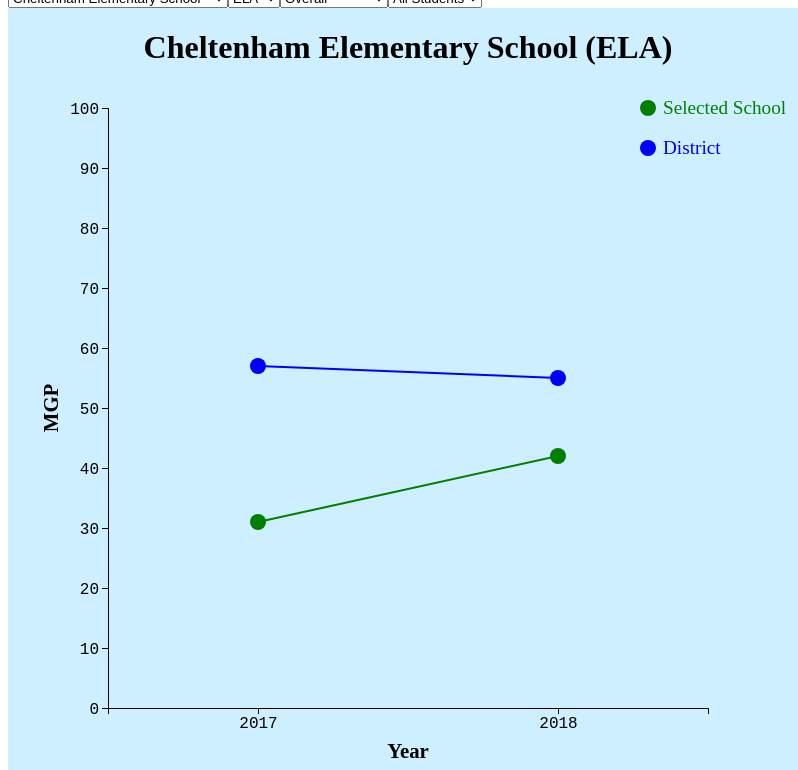
D3 v4 page, settled after 480 driven frames (8 s of simulated time); the page loaded 1 data file(s).


d3.csv("data/CMAS.csv",function(error,data){

  data=data.filter(function(d){
    return (d["MGP (2017)"]!="")&&(d["MGP (2018)"]!="")
  })
  d3.select("#getInfo")
    .append("select")
    .attr("id","schoolsDD")
  d3.select("#getInfo")
    .append("select")
    .attr("id","subjectsDD")
  d3.select("#getInfo")
    .append("select")
    .attr("id","fgcDD")
  d3.select("#getInfo")
    .append("select")
    .attr("id","fgDD")

  schoolDict={
    "Cheltenham Elementary School":"Elementary",
    "College View Elementary School":"Elementary",
    "Trevista at Horace Mann":"Elementary",
    "Valverde Elementary School":"Elementary",
    "Hill Campus of Arts and Sciences":"Middle",
    "Skinner Middle School":"Middle",
    "North High School":"High"
}
  schools=["Cheltenham Elementary School","College View Elementary School","Trevista at Horace Mann","Valverde Elementary School","Hill Campus of Arts and Sciences","Skinner Middle School","North High School"]
  schoolsDD=d3.select("#schoolsDD")
  schoolsDD.selectAll("option")
       .data(schools)
       .enter()
       .append("option")
       .attr("value",function(d){
         return d;
       })
       .text(function(d){
         return d;
       })
  subjects=["ELA","Math"]
  subjectsDD=d3.select("#subjectsDD")
  subjectsDD.selectAll("option")
       .data(subjects)
       .enter()
       .append("option")
       .attr("value",function(d){
         return d;
       })
       .text(function(d){
         return d;
       })
  selected_school=schoolsDD.property("value")
  selected_subject=subjectsDD.property("value")
  filtered=data.filter(function(d){return (d["School Name"]==selected_school)&&(d["Skill Name"]==selected_subject)})
  filtered2=data.filter(function(d){return (d["School Name"]=="All Schools")&&(d["Skill Name"]==selected_subject)})

  fgc=[]
  for (var i=0;i<filtered.length;i++){
    if (!fgc.includes(filtered[i]["Focus Group Category"])){
      fgc.push(filtered[i]["Focus Group Category"])
    }
  }
  fgcDD=d3.select("#fgcDD")
  fgcDD.selectAll("option")
       .data(fgc)
       .enter()
       .append("option")
       .attr("value",function(d){
         return d;
       })
       .text(function(d){
         return d;
       })
  selected_fgc=fgcDD.property("value")
  filtered=filtered.filter(function(d){return (d["Focus Group Category"]==selected_fgc)})
  filtered2=filtered2.filter(function(d){return (d["Focus Group Category"]==selected_fgc)})

  fg=[]
  for (var i=0;i<filtered.length;i++){
    if (!fg.includes(filtered[i]["Focus Group"])){
      fg.push(filtered[i]["Focus Group"])
    }
  }
  fgDD=d3.select("#fgDD")
  fgDD.selectAll("option")
       .data(fg)
       .enter()
       .append("option")
       .attr("value",function(d){
         return d;
       })
       .text(function(d){
         return d;
       })
  selected_fg=fgcDD.property("value")
  filtered=filtered.filter(function(d){return (d["Focus Group Category"]==selected_fg)})
  filtered2=filtered2.filter(function(d){return (d["Focus Group Category"]==selected_fg)})
  make_graph(filtered,filtered2)
  d3.select("#schoolsDD").on("change",function(){
    selected_school=schoolsDD.property("value")
    selected_subject=subjectsDD.property("value")
    selected_fgc=fgcDD.property("value")
    selected_fg=fgDD.property("value")
    update_DropDowns(selected_school,selected_subject,selected_fgc)
    if(selected_fgc=="Overall"){
      filtered=data.filter(function(d){return (d["School Name"]==selected_school)&&(d["Skill Name"]==selected_subject)&&(d["Focus Group Category"]==selected_fgc)&&(d["Focus Group"]==selected_fg)})
      filtered2=data.filter(function(d){return (d["School Name"]=="All Schools")&&(d["Skill Name"]==selected_subject)&&(d["Focus Group Category"]=="Ed Level")&&(d["Focus Group"]==schoolDict[selected_school])})
    }
    else{
      filtered=data.filter(function(d){return (d["School Name"]==selected_school)&&(d["Skill Name"]==selected_subject)&&(d["Focus Group Category"]==selected_fgc)&&(d["Focus Group"]==selected_fg)})
      filtered2=data.filter(function(d){return (d["School Name"]=="All Schools")&&(d["Skill Name"]==selected_subject)&&(d["Focus Group Category"]==selected_fgc)&&(d["Focus Group"]==selected_fg)})
    }
    make_graph(filtered,filtered2)
  })
  d3.select("#subjectsDD").on("change",function(){
    selected_school=schoolsDD.property("value")
    selected_subject=subjectsDD.property("value")
    selected_fgc=fgcDD.property("value")
    selected_fg=fgDD.property("value")
    update_DropDowns(selected_school,selected_subject,selected_fgc)
    if(selected_fgc=="Overall"){
      filtered=data.filter(function(d){return (d["School Name"]==selected_school)&&(d["Skill Name"]==selected_subject)&&(d["Focus Group Category"]==selected_fgc)&&(d["Focus Group"]==selected_fg)})
      filtered2=data.filter(function(d){return (d["School Name"]=="All Schools")&&(d["Skill Name"]==selected_subject)&&(d["Focus Group Category"]=="Ed Level")&&(d["Focus Group"]==schoolDict[selected_school])})
    }
    else{
      filtered=data.filter(function(d){return (d["School Name"]==selected_school)&&(d["Skill Name"]==selected_subject)&&(d["Focus Group Category"]==selected_fgc)&&(d["Focus Group"]==selected_fg)})
      filtered2=data.filter(function(d){return (d["School Name"]=="All Schools")&&(d["Skill Name"]==selected_subject)&&(d["Focus Group Category"]==selected_fgc)&&(d["Focus Group"]==selected_fg)})
    }
    make_graph(filtered,filtered2)
  })
  d3.select("#fgcDD").on("change",function(){
    selected_school=schoolsDD.property("value")
    selected_subject=subjectsDD.property("value")
    selected_fgc=fgcDD.property("value")
    selected_fg=fgDD.property("value")
    update_last_DropDown(selected_fgc)
    if(selected_fgc=="Overall"){
      filtered=data.filter(function(d){return (d["School Name"]==selected_school)&&(d["Skill Name"]==selected_subject)&&(d["Focus Group Category"]==selected_fgc)&&(d["Focus Group"]==selected_fg)})
      filtered2=data.filter(function(d){return (d["School Name"]=="All Schools")&&(d["Skill Name"]==selected_subject)&&(d["Focus Group Category"]=="Ed Level")&&(d["Focus Group"]==schoolDict[selected_school])})
    }
    else{
      filtered=data.filter(function(d){return (d["School Name"]==selected_school)&&(d["Skill Name"]==selected_subject)&&(d["Focus Group Category"]==selected_fgc)&&(d["Focus Group"]==selected_fg)})
      filtered2=data.filter(function(d){return (d["School Name"]=="All Schools")&&(d["Skill Name"]==selected_subject)&&(d["Focus Group Category"]==selected_fgc)&&(d["Focus Group"]==selected_fg)})
    }
    make_graph(filtered,filtered2)
  })
  fgDD.on("change",function(){
    selected_school=schoolsDD.property("value")
    selected_subject=subjectsDD.property("value")
    selected_fgc=fgcDD.property("value")
    selected_fg=fgDD.property("value")
    if(selected_fgc=="Overall"){
      filtered=data.filter(function(d){return (d["School Name"]==selected_school)&&(d["Skill Name"]==selected_subject)&&(d["Focus Group Category"]==selected_fgc)&&(d["Focus Group"]==selected_fg)})
      filtered2=data.filter(function(d){return (d["School Name"]=="All Schools")&&(d["Skill Name"]==selected_subject)&&(d["Focus Group Category"]=="Ed Level")&&(d["Focus Group"]==schoolDict[selected_school])})
    }
    else{
      filtered=data.filter(function(d){return (d["School Name"]==selected_school)&&(d["Skill Name"]==selected_subject)&&(d["Focus Group Category"]==selected_fgc)&&(d["Focus Group"]==selected_fg)})
      filtered2=data.filter(function(d){return (d["School Name"]=="All Schools")&&(d["Skill Name"]==selected_subject)&&(d["Focus Group Category"]==selected_fgc)&&(d["Focus Group"]==selected_fg)})
    }
    make_graph(filtered,filtered2)
  })

  function update_DropDowns(school,subject){
    d3.select("#fgcDD").remove()
    d3.select("#fgDD").remove()
    d3.select("#getInfo")
      .append("select")
      .attr("id","fgcDD")
    d3.select("#getInfo")
      .append("select")
      .attr("id","fgDD")
    filtered=data.filter(function(d){return (d["School Name"]==school)&&(d["Skill Name"]==subject)})

    fgc=[]
    for (var i=0;i<filtered.length;i++){
      if (!fgc.includes(filtered[i]["Focus Group Category"])){
        fgc.push(filtered[i]["Focus Group Category"])
      }
    }
    fgcDD=d3.select("#fgcDD")
    fgcDD.selectAll("option")
         .data(fgc)
         .enter()
         .append("option")
         .attr("value",function(d){
           return d;
         })
         .text(function(d){
           return d;
         })
    selected_fgc=fgcDD.property("value")
    filtered=filtered.filter(function(d){return (d["Focus Group Category"]==selected_fgc)})

    fg=[]
    for (var i=0;i<filtered.length;i++){
      if (!fg.includes(filtered[i]["Focus Group"])){
        fg.push(filtered[i]["Focus Group"])
      }
    }
    fgDD=d3.select("#fgDD")
    fgDD.selectAll("option")
         .data(fg)
         .enter()
         .append("option")
         .attr("value",function(d){
           return d;
         })
         .text(function(d){
           return d;
         })
    selected_fg=fgDD.property("value")
    filtered=filtered.filter(function(d){return (d["Focus Group"]==selected_fg)})
    d3.select("#fgcDD").on("change",function(){
        selected_school=schoolsDD.property("value")
        selected_subject=subjectsDD.property("value")
        selected_fgc=fgcDD.property("value")
        selected_fg=fgDD.property("value")
        update_last_DropDown(selected_fgc)
        if(selected_fgc=="Overall"){
          filtered=data.filter(function(d){return (d["School Name"]==selected_school)&&(d["Skill Name"]==selected_subject)&&(d["Focus Group Category"]==selected_fgc)&&(d["Focus Group"]==selected_fg)})
          filtered2=data.filter(function(d){return (d["School Name"]=="All Schools")&&(d["Skill Name"]==selected_subject)&&(d["Focus Group Category"]=="Ed Level")&&(d["Focus Group"]==schoolDict[selected_school])})
        }
        else{
          filtered=data.filter(function(d){return (d["School Name"]==selected_school)&&(d["Skill Name"]==selected_subject)&&(d["Focus Group Category"]==selected_fgc)&&(d["Focus Group"]==selected_fg)})
          filtered2=data.filter(function(d){return (d["School Name"]=="All Schools")&&(d["Skill Name"]==selected_subject)&&(d["Focus Group Category"]==selected_fgc)&&(d["Focus Group"]==selected_fg)})
        }
        make_graph(filtered,filtered2)
      })
    fgDD.on("change",function(){
      selected_school=schoolsDD.property("value")
      selected_subject=subjectsDD.property("value")
      selected_fgc=fgcDD.property("value")
      selected_fg=fgDD.property("value")
      if(selected_fgc=="Overall"){
        filtered=data.filter(function(d){return (d["School Name"]==selected_school)&&(d["Skill Name"]==selected_subject)&&(d["Focus Group Category"]==selected_fgc)&&(d["Focus Group"]==selected_fg)})
        filtered2=data.filter(function(d){return (d["School Name"]=="All Schools")&&(d["Skill Name"]==selected_subject)&&(d["Focus Group Category"]=="Ed Level")&&(d["Focus Group"]==schoolDict[selected_school])})
      }
      else{
        filtered=data.filter(function(d){return (d["School Name"]==selected_school)&&(d["Skill Name"]==selected_subject)&&(d["Focus Group Category"]==selected_fgc)&&(d["Focus Group"]==selected_fg)})
        filtered2=data.filter(function(d){return (d["School Name"]=="All Schools")&&(d["Skill Name"]==selected_subject)&&(d["Focus Group Category"]==selected_fgc)&&(d["Focus Group"]==selected_fg)})
      }
      make_graph(filtered,filtered2)
    })
  }

  function update_last_DropDown(fgc){
    d3.select("#fgDD").remove()
    d3.select("#getInfo")
      .append("select")
      .attr("id","fgDD")
    filtered=data.filter(function(d){return (d["School Name"]==schoolsDD.property("value"))&&(d["Skill Name"]==subjectsDD.property("value"))&&(d["Focus Group Category"]==fgc)})
    fg=[]
    for (var i=0;i<filtered.length;i++){
      if (!fg.includes(filtered[i]["Focus Group"])){
        fg.push(filtered[i]["Focus Group"])
      }
    }
    fgDD=d3.select("#fgDD")
    fgDD.selectAll("option")
         .data(fg)
         .enter()
         .append("option")
         .attr("value",function(d){
           return d;
         })
         .text(function(d){
           return d;
         })
    selected_fg=fgDD.property("value")
    filtered=filtered.filter(function(d){return (d["Focus Group"]==selected_fg)})
    fgDD.on("change",function(){
      selected_school=schoolsDD.property("value")
      selected_subject=subjectsDD.property("value")
      selected_fgc=fgcDD.property("value")
      selected_fg=fgDD.property("value")
      filtered=data.filter(function(d){return (d["School Name"]==selected_school)&&(d["Skill Name"]==selected_subject)&&(d["Focus Group Category"]==selected_fgc)&&(d["Focus Group"]==selected_fg)})
      filtered2=data.filter(function(d){return (d["School Name"]=="All Schools")&&(d["Skill Name"]==selected_subject)&&(d["Focus Group Category"]==selected_fgc)&&(d["Focus Group"]==selected_fg)})
      make_graph(filtered,filtered2)
    })
  }

  function make_graph(graph_data,graph_data_2){
    d3.selectAll("svg").remove()
    final_data=[]
    for (var i=2017;i<=2018;i++){
      final_data.push({"Year":i,"Score":+graph_data[0]["MGP ("+i+")"]})
    }
    final_data_2=[]
    for (var i=2017;i<=2018;i++){
      final_data_2.push({"Year":i,"Score":+graph_data_2[0]["MGP ("+i+")"]})
    }
    var width=800,
        height=800,
        marginL=100,
        marginT=100,
        marginR=100,
        marginB=100,
        schoolColor="green",
        allColor="blue";
    svg=d3.select("#cmasGraph")
      .append("svg")
      .attr("width",width)
      .attr("height",height)
      .style("background-color","#cdefff")
    title=svg.append("text")
      .attr("text-anchor","middle")
      .attr("x",(marginL+width-marginR)/2)
      .attr("y",(marginT/2))
      .style("font-weight","bold")
      .style("font-size","2pc")
      .text(selected_school+" ("+selected_subject+")")
    xlabel=svg.append("text")
      .attr("text-anchor","middle")
      .attr("x",(marginL+width-marginR)/2)
      .attr("y",(2*height-marginB)/2)
      .style("font-size","1.3pc")
      .style("font-weight","bold")
      .text("Year")
    xlabel=svg.append("text")
      .attr("text-anchor","middle")
      .attr("transform","translate("+(marginL/2)+","+(marginT+height-marginB)/2+")rotate(270)")
      .style("font-size","1.3pc")
      .style("font-weight","bold")
      .text("MGP")
    schoolCircle=svg.append("circle")
      .attr("cx",width-160)
      .attr("cy",marginT)
      .attr("r",8)
      .style("fill",schoolColor)
    schoolText=svg.append("text")
      .attr("x",width-145)
      .attr("y",marginT+6)
      .text("Selected School")
      .style("fill",schoolColor)
      .style("font-size","1.2pc")
    allCircle=svg.append("circle")
      .attr("cx",width-160)
      .attr("cy",marginT+40)
      .attr("r",8)
      .style("fill",allColor)
    allText=svg.append("text")
      .attr("x",width-145)
      .attr("y",marginT+46)
      .text("District")
      .style("fill",allColor)
      .style("font-size","1.2pc")


    var xscale = d3.scaleLinear()
       .domain([2016.5,2018.5])
       .range([0+marginL, width-marginR]);
    var x_axis = d3.axisBottom()
                  .scale(xscale)
                  .tickValues([2017,2018])
                  .tickFormat(d3.format('.0f'));
    svg.append("g")
            .attr("transform", "translate(0,"+(height-marginB)+")")
            .attr("id","xAxis")
            .style("font-size","1pc")
            .style("font-family","Courier")
            .call(x_axis)
    var yscale = d3.scaleLinear()
       .domain([0,100])
       .range([height-marginB,0+marginT]);
    var y_axis = d3.axisLeft()
                  .scale(yscale)
                  // .tickValues([0,1,2,3,4,5,6,7,8,9,10,11,12])
                  .tickFormat(d3.format('.0f'));;
    svg.append("g")
            .attr("transform", "translate("+marginL+",0)")
            .attr("id","yAxis")
            .style("font-size","1pc")
            .style("font-family","Courier")
            .call(y_axis)
    mgp=svg.append("text")
      .attr("id","mgpText")
      .style("font-size","1.4pc")

    first_lineFunction = d3.line()
                  .x(function(d) { return xscale(d["Year"]); })
                  .y(function(d) {
                    return yscale(d["Score"]);
                  })
    first_lines = svg.append("path")
                  .attr("id","line1")
                  .attr("class","first line")
                  .attr("d",first_lineFunction(final_data))
                  .attr("stroke", schoolColor)
                  .attr("stroke-width", 2)
                  .attr("fill", "none")
    var totalLength = first_lines.node().getTotalLength();
    first_lines.attr("stroke-dasharray", totalLength + " " + totalLength)
              .attr("stroke-dashoffset", totalLength)
              .transition()
                .duration(300)
                .ease(d3.easeLinear)
                .attr("stroke-dashoffset", 0)
    first_circles=svg.selectAll(".first circles")
      .data(final_data)
      .enter()
      .append("circle")
      .attr("class","first circles")
      .attr("cx",function(d){
        return xscale(d["Year"])
      })
      .attr("cy",function(d){
        return yscale(d["Score"])
      })
      .attr("r",8)
      .style("fill",schoolColor)



    second_lineFunction = d3.line()
                  .x(function(d) { return xscale(d["Year"]); })
                  .y(function(d) { return yscale(d["Score"]);})
    second_lines = svg.append("path")
                  .attr("id","line2")
                  .attr("class","second line")
                  .attr("d",second_lineFunction(final_data_2))
                  .attr("stroke", allColor)
                  .attr("stroke-width", 2)
                  .attr("fill", "none")
    var totalLength = second_lines.node().getTotalLength();
    second_lines.attr("stroke-dasharray", totalLength + " " + totalLength)
              .attr("stroke-dashoffset", totalLength)
              .transition()
                .duration(300)
                .ease(d3.easeLinear)
                .attr("stroke-dashoffset", 0)
    second_circles=svg.selectAll(".second circles")
      .data(final_data_2)
      .enter()
      .append("circle")
      .attr("class","second circles")
      .attr("cx",function(d){
        return xscale(d["Year"])
      })
      .attr("cy",function(d){
        return yscale(d["Score"])
      })
      .attr("r",8)
      .style("fill",allColor)

  svg.selectAll(".circles")
    .on("mouseenter",function(){
      svg.selectAll(".circles")
        .style("opacity",.2)
      svg.selectAll(".line")
        .style("opacity",.2)
      d3.select(this).style("opacity",1)
    })
    .on("mousemove",function(d){
      x=+d3.mouse(this)[0]
      y=+d3.mouse(this)[1]
      mgp.attr("x",x+7)
        .attr("y",y-7)
        .text(function(){
          return "Score: "+d["Score"]
        })
    })
    .on("mouseleave",function(){
      svg.select("#ref-line").remove()
      svg.selectAll(".circles")
        .style("opacity",1)
      svg.selectAll(".line")
        .style("opacity",1)
      mgp.text("")
    })
  }
})


### data: data/CMAS.csv
Test Name, Skill Name, School Name, Focus Group Category, Focus Group, MGP (2016), Count (2016), MGP (2017), Count (2017), MGP (2018), Count (2018), MGP Change from 2016-2017, MGP Change from 2017-2018
CMAS, ELA, Cheltenham Elementary School, Overall, All Students, 63.5, 90, 31, 85, 42, 97, -32.5, 11
CMAS, ELA, Cheltenham Elementary School, Grade, 4th Grade, 75, 33, 44, 41, 39, 45, -31, -5
CMAS, ELA, Cheltenham Elementary School, Grade, 5th Grade, 51, 57, 19, 44, 43.5, 52, -32, 24.5
CMAS, ELA, Cheltenham Elementary School, Ed Level, Elementary, 63.5, 90, 31, 85, 42, 97, -32.5, 11
CMAS, ELA, Cheltenham Elementary School, Race/Ethnicity, Native American, , 2, , , , , , 
CMAS, ELA, Cheltenham Elementary School, Race/Ethnicity, Asian, , 2, , , , , , 
CMAS, ELA, Cheltenham Elementary School, Race/Ethnicity, Black, , 13, , 13, , 13, , 
CMAS, ELA, Cheltenham Elementary School, Race/Ethnicity, Hispanic, 65, 67, 28, 67, 38, 73, -37, 10
CMAS, ELA, Cheltenham Elementary School, Race/Ethnicity, White, , 3, , 4, , 6, , 
CMAS, ELA, Cheltenham Elementary School, Race/Ethnicity, Two+ Races, , 3, , 1, , 5, , 
CMAS, ELA, Cheltenham Elementary School, FRL Status, FRL, 63, 89, 32, 83, 41.5, 94, -31, 9.5
CMAS, ELA, Cheltenham Elementary School, FRL Status, Non-FRL, , 1, , 2, , 3, , 
CMAS, ELA, Cheltenham Elementary School, EL Status, Non-ELL, 62.5, 50, 36, 49, 36.5, 64, -26.5, 0.5
CMAS, ELA, Cheltenham Elementary School, EL Status, ELL, 66, 30, 28, 30, 43, 28, -38, 15
CMAS, ELA, Cheltenham Elementary School, EL Status, Redesignated/Exited ELL, , 10, , 6, , 5, , 
CMAS, ELA, Cheltenham Elementary School, SPED Status, SPED, , 10, , 12, , 18, , 
CMAS, ELA, Cheltenham Elementary School, SPED Status, Non-SPED, 65, 80, 31, 73, 42, 79, -34, 11
CMAS, ELA, Cheltenham Elementary School, SOC Status, SOC, 64, 87, 29, 81, 40, 91, -35, 11
CMAS, ELA, Cheltenham Elementary School, SOC Status, Non-SOC, , 3, , 4, , 6, , 
CMAS, ELA, Cheltenham Elementary School, GT Status, GT, , 4, , , , 2, , 
CMAS, ELA, Cheltenham Elementary School, GT Status, Non-GT, 63.5, 86, 31, 85, 41, 95, -32.5, 10
CMAS, ELA, College View Elementary School, Overall, All Students, 58, 101, 59, 97, 38.5, 90, 1, -20.5
CMAS, ELA, College View Elementary School, Grade, 4th Grade, 61, 35, 61, 39, 50, 40, 0, -11
CMAS, ELA, College View Elementary School, Grade, 5th Grade, 55, 66, 56.5, 58, 37, 50, 1.5, -19.5
CMAS, ELA, College View Elementary School, Ed Level, Elementary, 58, 101, 59, 97, 38.5, 90, 1, -20.5
CMAS, ELA, College View Elementary School, Race/Ethnicity, Native American, , 4, , 1, , 1, , 
CMAS, ELA, College View Elementary School, Race/Ethnicity, Asian, , 13, , 10, , 7, , 
CMAS, ELA, College View Elementary School, Race/Ethnicity, Black, , 9, , 9, , 9, , 
CMAS, ELA, College View Elementary School, Race/Ethnicity, Hispanic, 55, 71, 57, 73, 44.5, 68, 2, -12.5
CMAS, ELA, College View Elementary School, Race/Ethnicity, White, , 3, , 3, , 4, , 
CMAS, ELA, College View Elementary School, Race/Ethnicity, Two+ Races, , 1, , 1, , 1, , 
CMAS, ELA, College View Elementary School, FRL Status, FRL, 57.5, 100, 60, 95, 38.5, 90, 2.5, -21.5
CMAS, ELA, College View Elementary School, FRL Status, Non-FRL, , 1, , 2, , , , 
CMAS, ELA, College View Elementary School, EL Status, Non-ELL, 54, 41, 47.5, 34, 31.5, 32, -6.5, -16
CMAS, ELA, College View Elementary School, EL Status, ELL, 55.5, 38, 62.5, 48, 58, 33, 7, -4.5
CMAS, ELA, College View Elementary School, EL Status, Redesignated/Exited ELL, 63.5, 22, , 15, 39, 25, , 
CMAS, ELA, College View Elementary School, SPED Status, SPED, , 10, , 12, , 16, , 
CMAS, ELA, College View Elementary School, SPED Status, Non-SPED, 58, 91, 61, 85, 42, 74, 3, -19
CMAS, ELA, College View Elementary School, SOC Status, SOC, 56.5, 98, 60.5, 94, 39, 86, 4, -21.5
CMAS, ELA, College View Elementary School, SOC Status, Non-SOC, , 3, , 3, , 4, , 
CMAS, ELA, College View Elementary School, GT Status, GT, , 16, , 1, , 4, , 
CMAS, ELA, College View Elementary School, GT Status, Non-GT, 57, 85, 58.5, 96, 38, 86, 1.5, -20.5
CMAS, ELA, Trevista at Horace Mann, Overall, All Students, 60, 62, 52.5, 86, 37, 85, -7.5, -15.5
CMAS, ELA, Trevista at Horace Mann, Grade, 4th Grade, 58, 35, 44, 43, 29, 33, -14, -15
CMAS, ELA, Trevista at Horace Mann, Grade, 5th Grade, 67, 27, 58, 43, 49.5, 52, -9, -8.5
CMAS, ELA, Trevista at Horace Mann, Ed Level, Elementary, 60, 62, 52.5, 86, 37, 85, -7.5, -15.5
CMAS, ELA, Trevista at Horace Mann, Race/Ethnicity, Native American, , 1, , 2, , , , 
CMAS, ELA, Trevista at Horace Mann, Race/Ethnicity, Asian, , 1, , 1, , , , 
CMAS, ELA, Trevista at Horace Mann, Race/Ethnicity, Black, , 9, , 13, , 16, , 
CMAS, ELA, Trevista at Horace Mann, Race/Ethnicity, Hispanic, 58, 47, 55, 67, 36, 66, -3, -19
CMAS, ELA, Trevista at Horace Mann, Race/Ethnicity, White, , 4, , 2, , 3, , 
CMAS, ELA, Trevista at Horace Mann, Race/Ethnicity, Two+ Races, , , , 1, , , , 
CMAS, ELA, Trevista at Horace Mann, FRL Status, FRL, 60, 60, 51, 84, 36.5, 80, -9, -14.5
CMAS, ELA, Trevista at Horace Mann, FRL Status, Non-FRL, , 2, , 2, , 5, , 
CMAS, ELA, Trevista at Horace Mann, EL Status, Non-ELL, 65, 32, 49.5, 46, 39.5, 56, -15.5, -10
CMAS, ELA, Trevista at Horace Mann, EL Status, ELL, 60, 27, 47, 33, 36, 20, -13, -11
CMAS, ELA, Trevista at Horace Mann, EL Status, Redesignated/Exited ELL, , 3, , 7, , 9, , 
CMAS, ELA, Trevista at Horace Mann, SPED Status, SPED, , 14, , 19, 37, 29, , 
CMAS, ELA, Trevista at Horace Mann, SPED Status, Non-SPED, 60.5, 48, 58, 67, 41.5, 56, -2.5, -16.5
CMAS, ELA, Trevista at Horace Mann, SOC Status, SOC, 59, 58, 52.5, 84, 36.5, 82, -6.5, -16
... 340 more rows